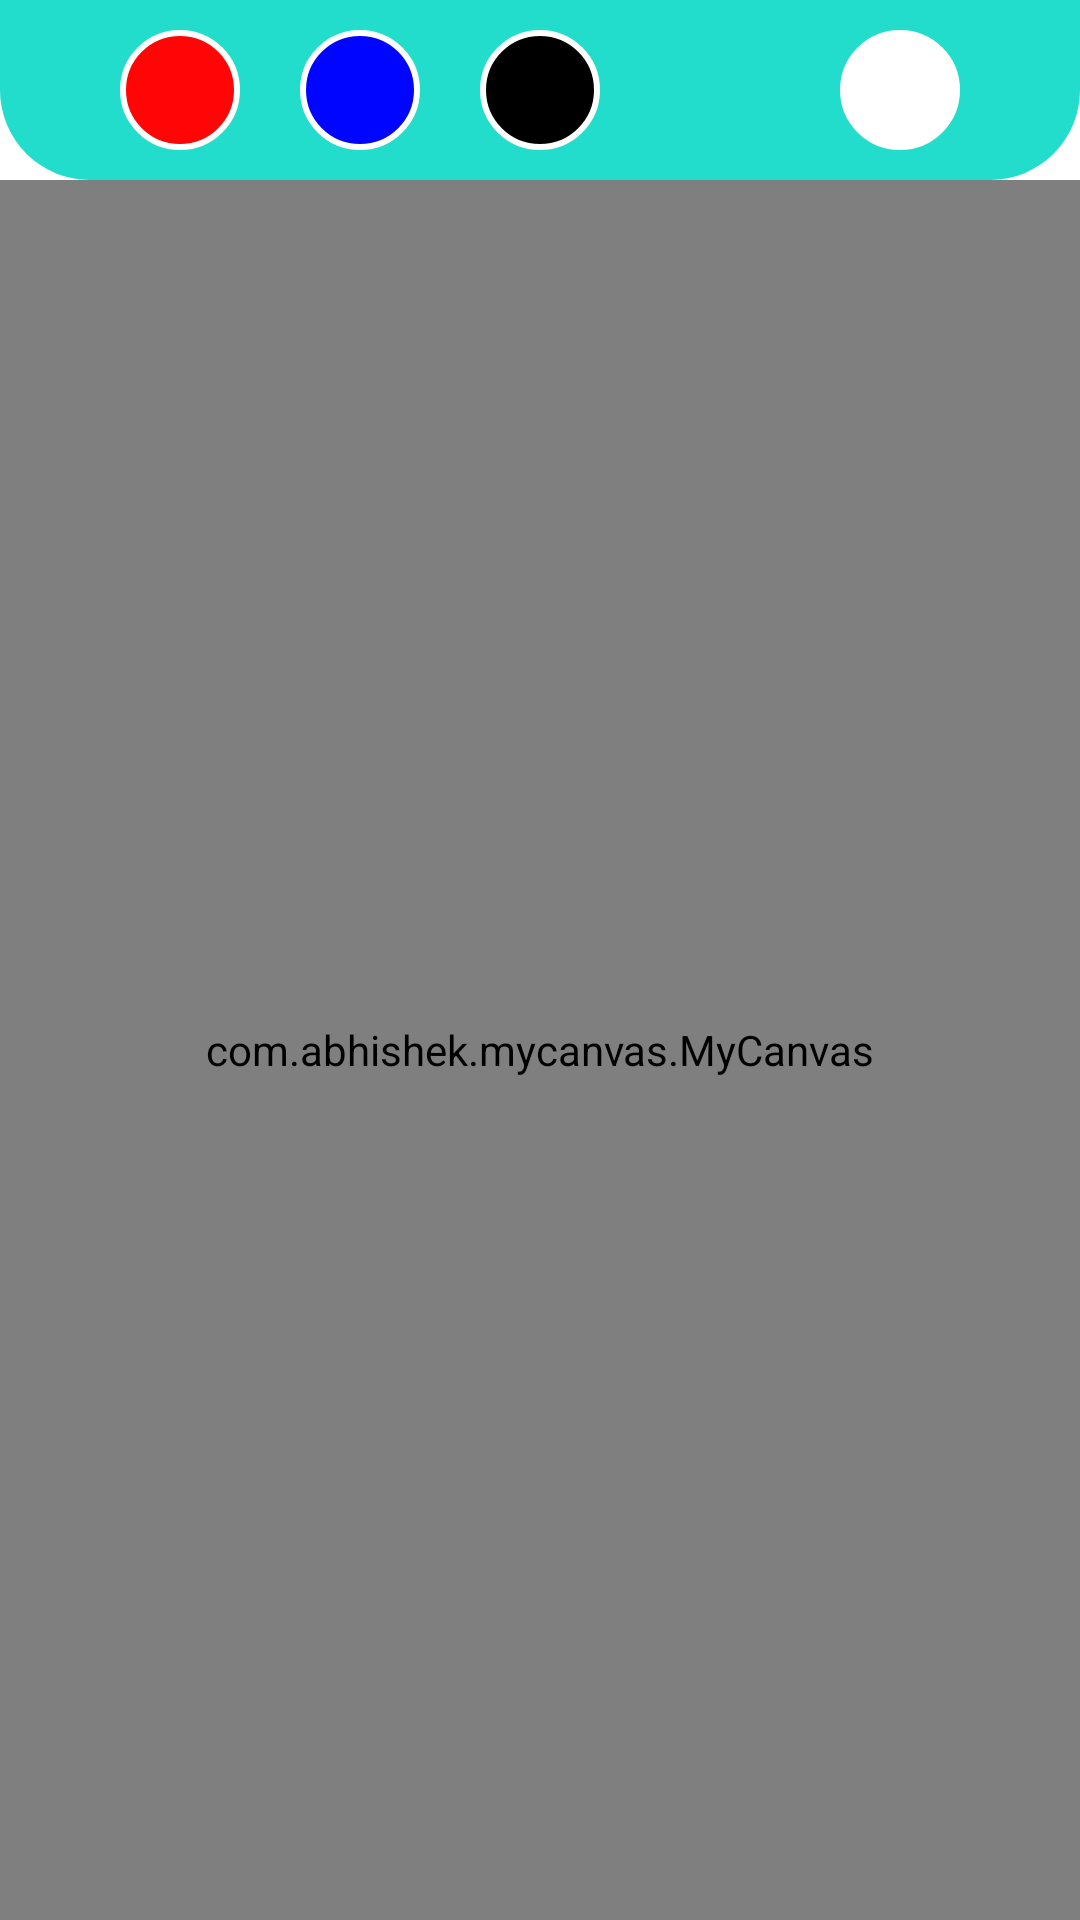

Reconstruct the res/layout file that produces this screen, plus the resources it refers to.
<!-- AndroidManifest.xml: application theme Theme.MyCanvas -->
<!-- res/layout/activity_main.xml -->
<?xml version="1.0" encoding="utf-8"?>
<RelativeLayout xmlns:android="http://schemas.android.com/apk/res/android"
    xmlns:app="http://schemas.android.com/apk/res-auto"
    xmlns:tools="http://schemas.android.com/tools"
    android:layout_width="match_parent"
    android:layout_height="match_parent"
    tools:context=".MainActivity">

    <LinearLayout
        android:id="@+id/linearLayout"
        android:layout_width="match_parent"
        android:layout_height="wrap_content"
        android:background="@drawable/color_pallete_shape"
        android:gravity="center"
        android:orientation="horizontal"
        android:paddingHorizontal="20dp"
        app:layout_constraintEnd_toEndOf="parent"
        app:layout_constraintStart_toStartOf="parent"
        app:layout_constraintTop_toTopOf="parent">

        <ImageButton
            android:id="@+id/redColor"
            android:layout_width="40dp"
            android:layout_height="40dp"
            android:layout_margin="10dp"
            android:background="@drawable/color_shape_red"
            />

        <ImageButton
            android:id="@+id/blueColor"
            android:layout_width="40dp"
            android:layout_height="40dp"
            android:layout_margin="10dp"
            android:background="@drawable/color_shape_blue"
            />

        <ImageButton
            android:id="@+id/blackColor"
            android:layout_width="40dp"
            android:layout_height="40dp"
            android:layout_margin="10dp"
            android:background="@drawable/color_shape_black"
            />

        <ImageButton
            android:id="@+id/colorSheet"
            android:layout_width="40dp"
            android:layout_height="40dp"
            android:layout_margin="10dp"
            android:background="@drawable/colorsheet"
            />

        <ImageButton
            android:id="@+id/whiteColor"
            android:layout_width="40dp"
            android:layout_height="40dp"
            android:layout_margin="10dp"
            android:background="@drawable/color_shape_white"
            />









    </LinearLayout>

    <RelativeLayout
        android:id="@+id/canvas_rLayout"
        android:layout_width="match_parent"
        android:layout_height="wrap_content"
        android:layout_below="@id/linearLayout"
        android:layout_alignParentStart="true"
        android:layout_alignParentEnd="true"
        android:layout_alignParentBottom="true"
        >

        <include layout="@layout/paint_view" />

    </RelativeLayout>

</RelativeLayout>
<!-- res/layout/paint_view.xml (included above) -->
<?xml version="1.0" encoding="utf-8"?>
<androidx.constraintlayout.widget.ConstraintLayout xmlns:android="http://schemas.android.com/apk/res/android"
    android:layout_width="match_parent"
    android:layout_height="match_parent">

    <com.abhishek.mycanvas.MyCanvas
        android:layout_width="match_parent"
        android:layout_height="match_parent"/>

</androidx.constraintlayout.widget.ConstraintLayout>
<!-- resources referenced by this layout -->
<resources>
  <color name="white">#FFFFFFFF</color>
  <!-- drawable color_pallete_shape (drawable) -->
  <?xml version="1.0" encoding="utf-8"?>
  <shape xmlns:android="http://schemas.android.com/apk/res/android">
  
      <corners
          android:bottomLeftRadius="30dp"
          android:bottomRightRadius="30dp"/>
      <solid
          android:color="@color/cyan"/>
  
  </shape>
  <!-- drawable color_shape_black (drawable) -->
  <?xml version="1.0" encoding="utf-8"?>
  <shape xmlns:android="http://schemas.android.com/apk/res/android">
  
  
      <corners
          android:radius="50dp"
          />
      <stroke
          android:color="@color/white"
          android:width="2dp"/>
      <solid
          android:color="@color/black"/>
  
  </shape>
  <!-- drawable color_shape_blue (drawable) -->
  <?xml version="1.0" encoding="utf-8"?>
  <shape xmlns:android="http://schemas.android.com/apk/res/android">
  
  
      <corners
          android:radius="50dp"
          />
      <stroke
          android:color="@color/white"
          android:width="2dp"/>
      <solid
          android:color="@color/blue"/>
  
  </shape>
  <!-- drawable color_shape_red (drawable) -->
  <?xml version="1.0" encoding="utf-8"?>
  <shape xmlns:android="http://schemas.android.com/apk/res/android">
  
  
      <corners
          android:radius="50dp"
          />
      <stroke
          android:color="@color/white"
          android:width="2dp"/>
      <solid
          android:color="@color/red"/>
  
  </shape>
  <!-- drawable color_shape_white (drawable) -->
  <?xml version="1.0" encoding="utf-8"?>
  <shape xmlns:android="http://schemas.android.com/apk/res/android">
  
  
      <corners
          android:radius="50dp"
          />
      <stroke
          android:color="@color/white"
          android:width="2dp"/>
      <solid
          android:color="@color/white"/>
  
  </shape>
  <style name="Theme.MyCanvas" parent="Theme.MaterialComponents.DayNight.DarkActionBar">
          
          <item name="colorPrimary">@color/purple_500</item>
          <item name="colorPrimaryVariant">@color/purple_700</item>
          <item name="colorOnPrimary">@color/white</item>
          
          <item name="colorSecondary">@color/teal_200</item>
          <item name="colorSecondaryVariant">@color/teal_700</item>
          <item name="colorOnSecondary">@color/black</item>
          
          <item name="android:statusBarColor">?attr/colorPrimaryVariant</item>
          
      </style>
  <color name="cyan">#22DDCC</color>
  <color name="black">#FF000000</color>
  <color name="blue">#0005FF</color>
  <color name="red">#FF0505</color>
  <color name="purple_500">#FF6200EE</color>
  <color name="purple_700">#FF3700B3</color>
  <color name="teal_200">#FF03DAC5</color>
  <color name="teal_700">#FF018786</color>
</resources>
